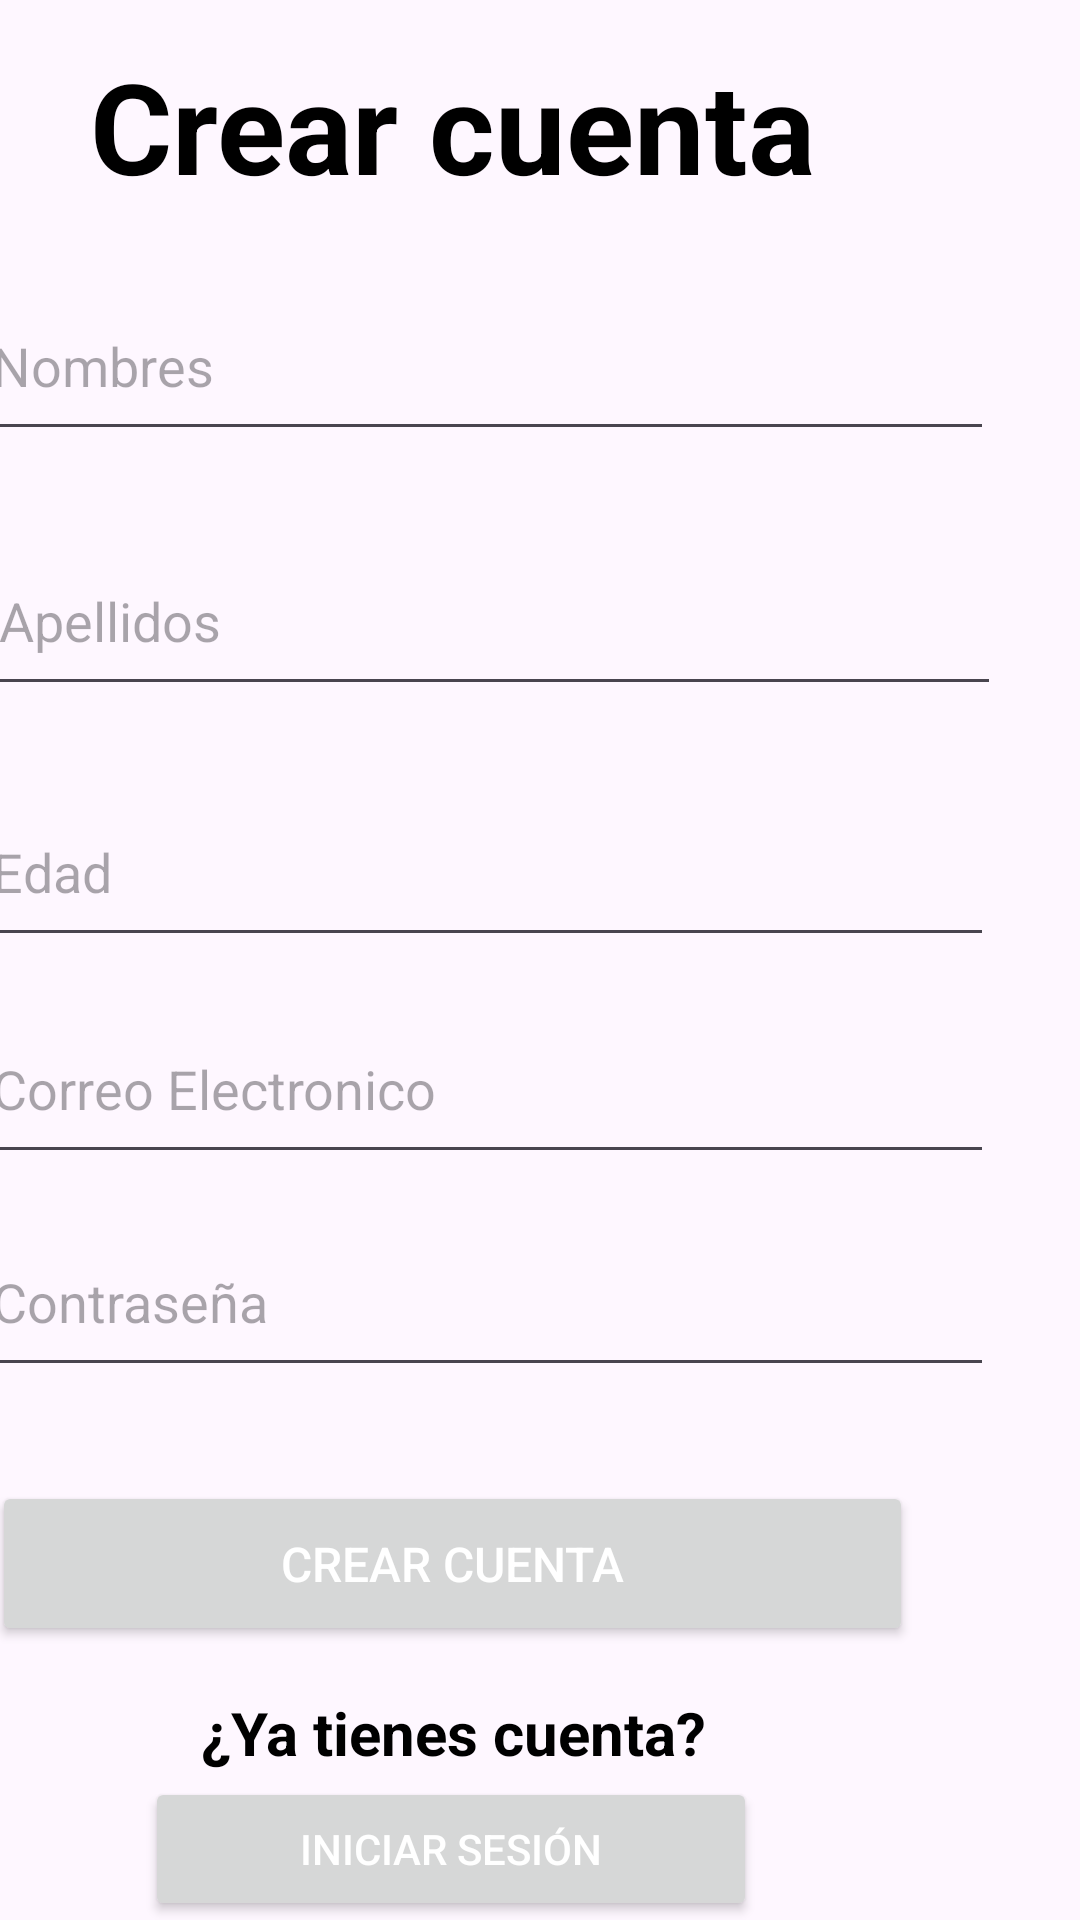

Layout XML and referenced resources for this Android screen:
<!-- AndroidManifest.xml: application theme Theme.Ejercicio2 -->
<!-- res/layout/activity_registrarse.xml -->
<?xml version="1.0" encoding="utf-8"?>
<androidx.constraintlayout.widget.ConstraintLayout xmlns:android="http://schemas.android.com/apk/res/android"
    xmlns:app="http://schemas.android.com/apk/res-auto"
    xmlns:tools="http://schemas.android.com/tools"
    android:id="@+id/main"
    android:layout_width="match_parent"
    android:layout_height="match_parent"
    tools:context=".Registrarse">

    <ImageView
        android:id="@+id/imgVolver"
        android:layout_width="54dp"
        android:layout_height="53dp"
        app:layout_constraintBottom_toBottomOf="parent"
        app:layout_constraintEnd_toEndOf="parent"
        app:layout_constraintHorizontal_bias="0.044"
        app:layout_constraintStart_toStartOf="parent"
        app:layout_constraintTop_toTopOf="parent"
        app:layout_constraintVertical_bias="0.023"
        app:srcCompat="@drawable/ic_retroceder" />

    <androidx.constraintlayout.widget.ConstraintLayout
        android:id="@+id/constraintLayout"
        android:layout_width="395dp"
        android:layout_height="642dp"
        android:layout_marginStart="12dp"
        android:layout_marginTop="50dp"
        android:layout_marginEnd="12dp"
        app:layout_constraintBottom_toBottomOf="parent"
        app:layout_constraintEnd_toEndOf="parent"
        app:layout_constraintHorizontal_bias="1.0"
        app:layout_constraintStart_toStartOf="parent"
        app:layout_constraintTop_toTopOf="parent"
        app:layout_constraintVertical_bias="1.0">

        <TextView
            android:id="@+id/textView21"
            android:layout_width="wrap_content"
            android:layout_height="wrap_content"
            android:text="Crear cuenta"
            android:textAlignment="center"
            android:textColor="#000000"
            android:textSize="42sp"
            android:textStyle="bold"
            app:layout_constraintBottom_toBottomOf="parent"
            app:layout_constraintEnd_toEndOf="parent"
            app:layout_constraintStart_toStartOf="parent"
            app:layout_constraintTop_toTopOf="parent"
            app:layout_constraintVertical_bias="0.026" />

        <EditText
            android:id="@+id/txtNombreRegistro"
            android:layout_width="350dp"
            android:layout_height="60dp"
            android:layout_marginStart="28dp"
            android:layout_marginTop="92dp"
            android:ems="10"
            android:hint="Nombres"
            android:inputType="text"
            android:paddingLeft="16dp"
            app:layout_constraintStart_toStartOf="parent"
            app:layout_constraintTop_toTopOf="parent" />

        <EditText
            android:id="@+id/txtapellidosRegistro"
            android:layout_width="350dp"
            android:layout_height="60dp"
            android:ems="10"
            android:hint="Apellidos"

            android:paddingLeft="16dp"
            app:layout_constraintBottom_toBottomOf="parent"
            app:layout_constraintEnd_toEndOf="parent"
            app:layout_constraintHorizontal_bias="0.677"
            app:layout_constraintStart_toStartOf="parent"
            app:layout_constraintTop_toTopOf="@+id/textView21"
            app:layout_constraintVertical_bias="0.285" />

        <EditText
            android:id="@+id/txtEdadRegistro"
            android:layout_width="350dp"
            android:layout_height="60dp"
            android:layout_marginStart="28dp"
            android:ems="10"
            android:hint="Edad"
            android:paddingLeft="16dp"
            app:layout_constraintBottom_toBottomOf="parent"
            app:layout_constraintStart_toStartOf="parent"
            app:layout_constraintTop_toTopOf="parent"
            app:layout_constraintVertical_bias="0.448" />

        <EditText
            android:id="@+id/txtCorreoRegistro"
            android:layout_width="350dp"
            android:layout_height="60dp"
            android:layout_marginStart="28dp"
            android:ems="10"
            android:hint="Correo Electronico"
            android:inputType="text"
            android:paddingLeft="16dp"
            app:layout_constraintBottom_toBottomOf="parent"
            app:layout_constraintStart_toStartOf="parent"
            app:layout_constraintTop_toTopOf="parent"
            app:layout_constraintVertical_bias="0.572" />

        <EditText
            android:id="@+id/txtContraseñaRegistro"
            android:layout_width="350dp"
            android:layout_height="60dp"
            android:layout_marginStart="28dp"
            android:ems="10"
            android:hint="Contraseña"
            android:inputType="textPassword"
            android:paddingLeft="16dp"
            app:layout_constraintBottom_toBottomOf="parent"
            app:layout_constraintStart_toStartOf="parent"
            app:layout_constraintTop_toTopOf="parent"
            app:layout_constraintVertical_bias="0.694" />

        <Button
            android:id="@+id/btnCrearCuenta"
            android:layout_width="307dp"
            android:layout_height="55dp"
            android:text="Crear cuenta"
            android:textColor="#FFFFFF"
            android:textSize="16sp"
            app:layout_constraintBottom_toBottomOf="parent"
            app:layout_constraintEnd_toEndOf="parent"
            app:layout_constraintStart_toStartOf="parent"
            app:layout_constraintTop_toTopOf="parent"
            app:layout_constraintVertical_bias="0.844" />

        <Button
            android:id="@+id/btnRegresarLogin"
            android:layout_width="204dp"
            android:layout_height="48dp"
            android:text="Iniciar sesión"
            android:textColor="#FFFFFF"
            app:layout_constraintBottom_toBottomOf="parent"
            app:layout_constraintEnd_toEndOf="parent"
            app:layout_constraintHorizontal_bias="0.497"
            app:layout_constraintStart_toStartOf="parent"
            app:layout_constraintVertical_bias="0.0"  />

        <TextView
            android:id="@+id/textView22"
            android:layout_width="wrap_content"
            android:layout_height="wrap_content"
            android:text="¿Ya tienes cuenta?"
            android:textAlignment="center"
            android:textColor="#000000"
            android:textSize="20sp"
            android:textStyle="bold"
            app:layout_constraintBottom_toBottomOf="parent"
            app:layout_constraintEnd_toEndOf="parent"
            app:layout_constraintStart_toStartOf="parent"
            app:layout_constraintTop_toTopOf="parent"
            app:layout_constraintVertical_bias="0.92" />
    </androidx.constraintlayout.widget.ConstraintLayout>
</androidx.constraintlayout.widget.ConstraintLayout>
<!-- resources referenced by this layout -->
<resources>
  <style name="Theme.Ejercicio2" parent="Base.Theme.Ejercicio2" />
  <style name="Base.Theme.Ejercicio2" parent="Theme.Material3.DayNight.NoActionBar">
          
          
      </style>
</resources>
